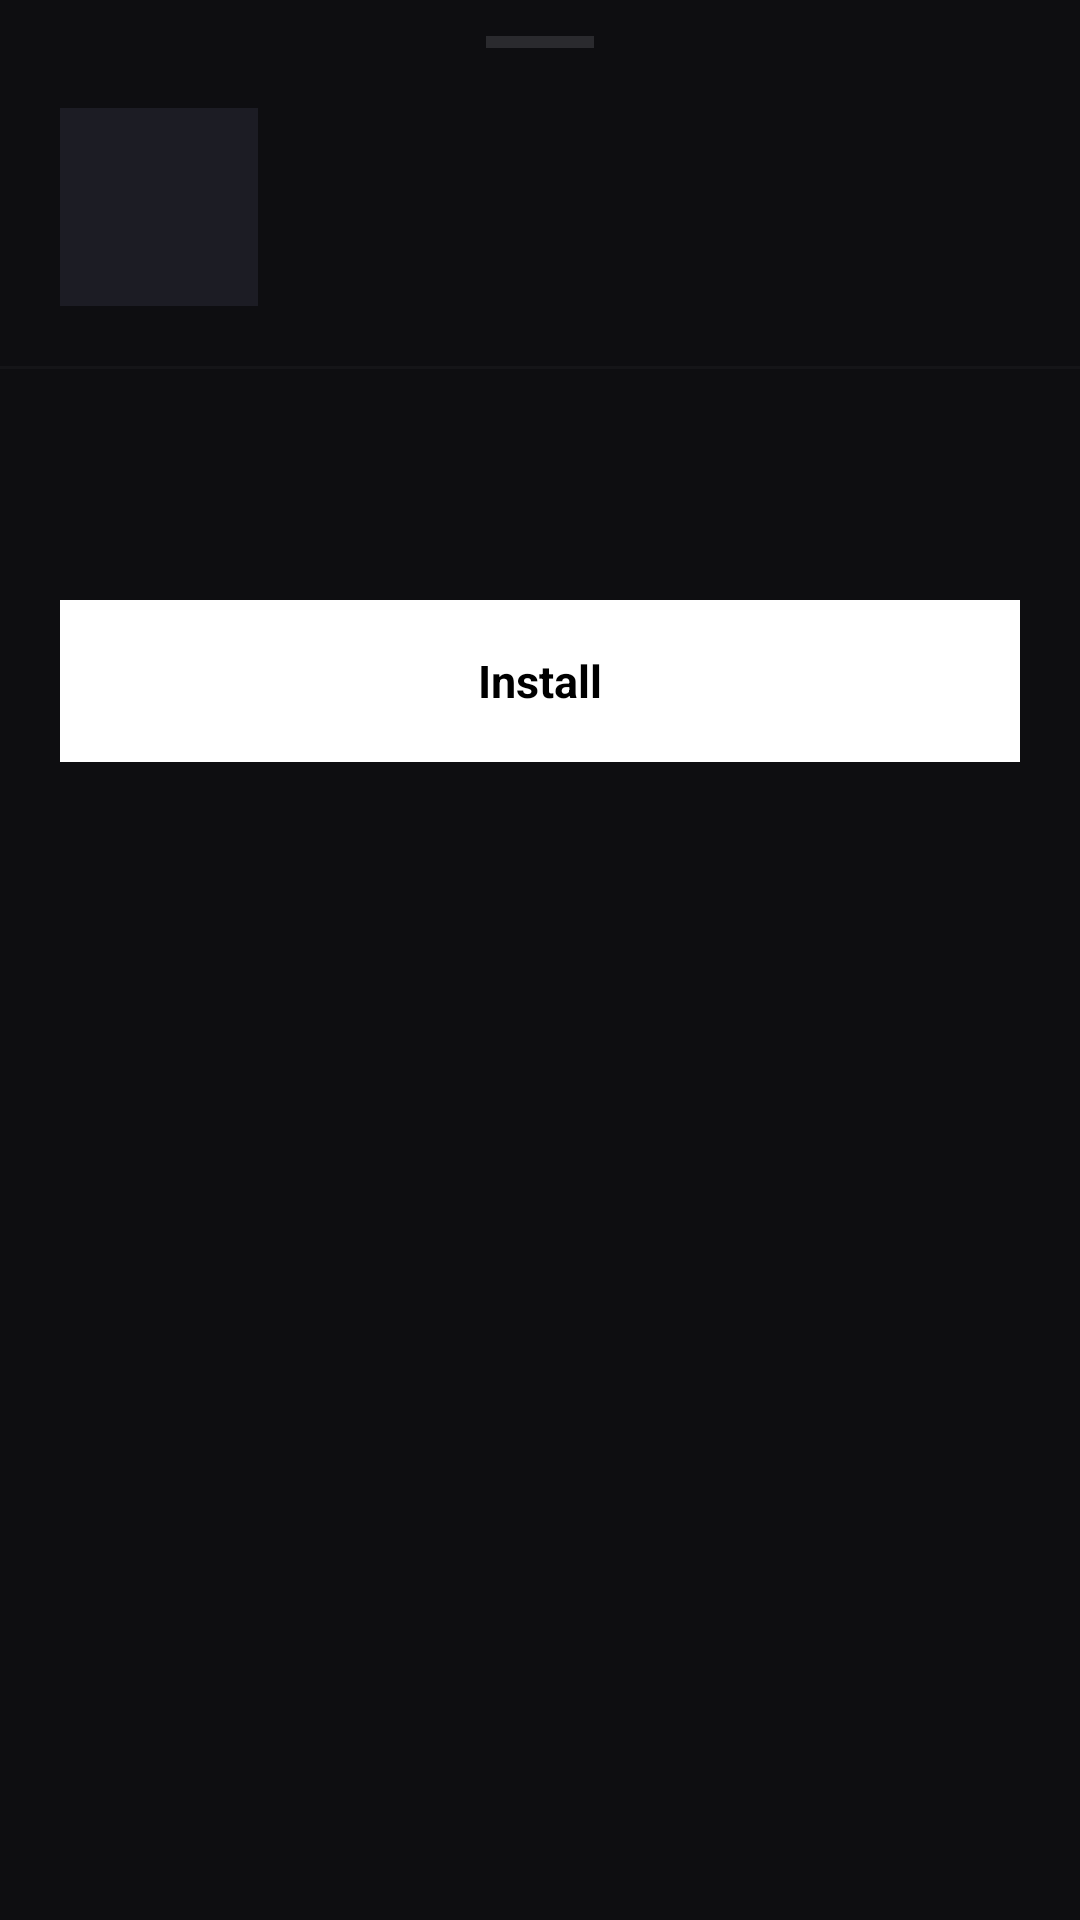

Produce the Android XML layout that renders to this screen, including the resource entries it uses.
<!-- AndroidManifest.xml: application theme Theme.AsepStore -->
<!-- res/layout/sheet_app_detail.xml -->
<?xml version="1.0" encoding="utf-8"?>
<LinearLayout xmlns:android="http://schemas.android.com/apk/res/android"
    android:layout_width="match_parent"
    android:layout_height="wrap_content"
    android:orientation="vertical"
    android:background="#0E0E11"
    android:paddingBottom="36dp">

    <View android:layout_width="36dp" android:layout_height="4dp"
        android:background="#2A2A2E" android:layout_gravity="center_horizontal" android:layout_marginTop="12dp"/>

    <LinearLayout
        android:layout_width="match_parent"
        android:layout_height="wrap_content"
        android:orientation="horizontal"
        android:gravity="center_vertical"
        android:padding="20dp">

        <TextView
            android:id="@+id/sheet_icon"
            android:layout_width="66dp"
            android:layout_height="66dp"
            android:gravity="center"
            android:textSize="16sp"
            android:textStyle="bold"
            android:textColor="#FFFFFF"
            android:background="#1C1C24"/>

        <LinearLayout
            android:layout_width="0dp"
            android:layout_height="wrap_content"
            android:layout_weight="1"
            android:orientation="vertical"
            android:paddingStart="16dp">

            <TextView
                android:id="@+id/sheet_name"
                android:layout_width="wrap_content"
                android:layout_height="wrap_content"
                android:textColor="#FFFFFF"
                android:textSize="18sp"
                android:textStyle="bold"/>

            <TextView
                android:id="@+id/sheet_size"
                android:layout_width="wrap_content"
                android:layout_height="wrap_content"
                android:textColor="#444444"
                android:textSize="12sp"
                android:layout_marginTop="3dp"/>
        </LinearLayout>
    </LinearLayout>

    <View android:layout_width="match_parent" android:layout_height="1dp" android:background="#151518"/>

    <LinearLayout
        android:layout_width="match_parent"
        android:layout_height="wrap_content"
        android:orientation="vertical"
        android:padding="20dp">

        <TextView
            android:id="@+id/sheet_desc"
            android:layout_width="match_parent"
            android:layout_height="wrap_content"
            android:textColor="#777777"
            android:textSize="14sp"
            android:lineSpacingMultiplier="1.5"
            android:layout_marginBottom="14dp"/>

        <LinearLayout
            android:id="@+id/sheet_features"
            android:layout_width="match_parent"
            android:layout_height="wrap_content"
            android:orientation="vertical"
            android:layout_marginBottom="24dp"/>

        
        <LinearLayout
            android:id="@+id/progress_container"
            android:layout_width="match_parent"
            android:layout_height="wrap_content"
            android:orientation="vertical"
            android:visibility="gone"
            android:layout_marginBottom="14dp">

            <LinearLayout
                android:layout_width="match_parent"
                android:layout_height="wrap_content"
                android:orientation="horizontal"
                android:gravity="center_vertical"
                android:layout_marginBottom="8dp">

                <TextView
                    android:layout_width="0dp"
                    android:layout_height="wrap_content"
                    android:layout_weight="1"
                    android:text="Downloading"
                    android:textColor="#555555"
                    android:textSize="12sp"/>

                <TextView
                    android:id="@+id/progress_text"
                    android:layout_width="wrap_content"
                    android:layout_height="wrap_content"
                    android:text="0%"
                    android:textColor="#7777EE"
                    android:textSize="12sp"
                    android:textStyle="bold"/>
            </LinearLayout>

            <ProgressBar
                android:id="@+id/progress_bar"
                style="?android:attr/progressBarStyleHorizontal"
                android:layout_width="match_parent"
                android:layout_height="6dp"
                android:max="100"
                android:progress="0"
                android:progressTint="#7777EE"
                android:progressBackgroundTint="#1E1E28"/>

        </LinearLayout>

        
        <LinearLayout
            android:id="@+id/action_container"
            android:layout_width="match_parent"
            android:layout_height="wrap_content"
            android:orientation="horizontal"
            android:gravity="center_vertical">

            
            <TextView
                android:id="@+id/btn_install"
                android:layout_width="match_parent"
                android:layout_height="54dp"
                android:gravity="center"
                android:text="Install"
                android:textColor="#000000"
                android:textSize="15sp"
                android:textStyle="bold"
                android:background="#FFFFFF"
                android:visibility="visible"/>

            
            <TextView
                android:id="@+id/btn_open"
                android:layout_width="0dp"
                android:layout_height="54dp"
                android:layout_weight="1"
                android:gravity="center"
                android:text="Open"
                android:textColor="#4CAF50"
                android:textSize="15sp"
                android:textStyle="bold"
                android:background="#1A2A1A"
                android:visibility="gone"/>

            
            <TextView
                android:id="@+id/btn_uninstall"
                android:layout_width="wrap_content"
                android:layout_height="54dp"
                android:gravity="center"
                android:text="Uninstall"
                android:textColor="#EF5350"
                android:textSize="13sp"
                android:textStyle="bold"
                android:background="#2A1A1A"
                android:paddingStart="20dp"
                android:paddingEnd="20dp"
                android:layout_marginStart="10dp"
                android:visibility="gone"/>

        </LinearLayout>

    </LinearLayout>
</LinearLayout>
<!-- resources referenced by this layout -->
<resources>
  <style name="Theme.AsepStore" parent="Theme.MaterialComponents.DayNight.NoActionBar">
          <item name="colorPrimary">#FFFFFF</item>
          <item name="colorPrimaryDark">#000000</item>
          <item name="android:windowBackground">#0A0A0C</item>
          <item name="android:statusBarColor">#0A0A0C</item>
          <item name="android:navigationBarColor">#0A0A0C</item>
      </style>
</resources>
